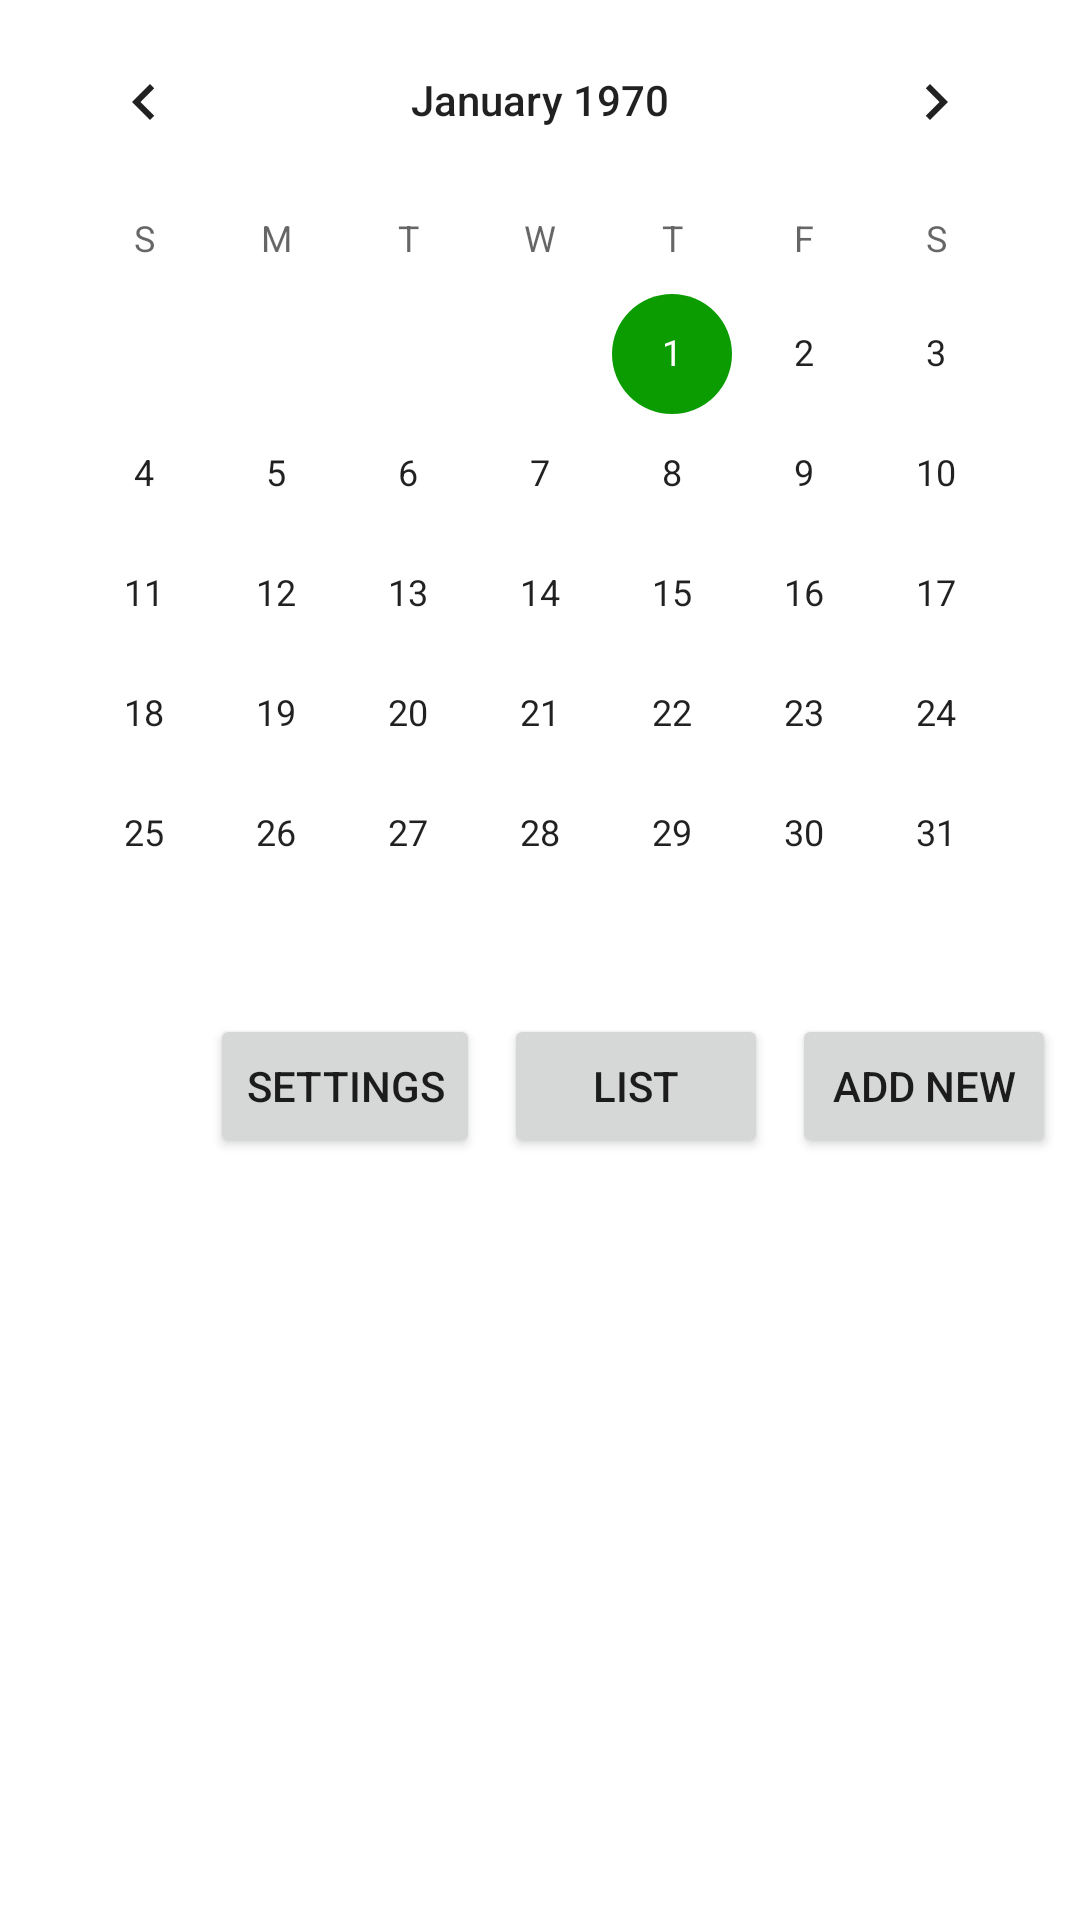

Android layout source for this screen:
<!-- AndroidManifest.xml: application theme Theme.Kaledarz -->
<!-- res/layout/activity_main.xml -->
<?xml version="1.0" encoding="utf-8"?>
<androidx.constraintlayout.widget.ConstraintLayout xmlns:android="http://schemas.android.com/apk/res/android"
    xmlns:app="http://schemas.android.com/apk/res-auto"
    xmlns:tools="http://schemas.android.com/tools"
    android:layout_width="match_parent"
    android:layout_height="match_parent"
    tools:context=".activities.MainActivity">

    <Button
        android:id="@+id/list_button"
        android:layout_width="wrap_content"
        android:layout_height="wrap_content"
        android:layout_marginTop="8dp"
        android:layout_marginEnd="8dp"
        android:text="List"
        app:layout_constraintEnd_toStartOf="@+id/add_button"
        app:layout_constraintTop_toBottomOf="@+id/calendarView" />

    <Button
        android:id="@+id/settings_button"
        android:layout_width="wrap_content"
        android:layout_height="wrap_content"
        android:layout_marginTop="8dp"
        android:layout_marginEnd="8dp"
        android:text="Settings"
        app:layout_constraintEnd_toStartOf="@+id/list_button"
        app:layout_constraintTop_toBottomOf="@+id/calendarView" />

    <CalendarView
        android:id="@+id/calendarView"
        android:layout_width="wrap_content"
        android:layout_height="330dp"
        android:layout_marginTop="0dp"
        app:layout_constraintEnd_toEndOf="parent"
        app:layout_constraintStart_toStartOf="parent"
        app:layout_constraintTop_toTopOf="parent" />

    <Button
        android:id="@+id/add_button"
        android:layout_width="wrap_content"
        android:layout_height="wrap_content"
        android:layout_marginTop="8dp"
        android:layout_marginEnd="8dp"
        android:text="Add new"
        app:layout_constraintEnd_toEndOf="parent"
        app:layout_constraintTop_toBottomOf="@+id/calendarView" />

    <ScrollView
        android:layout_width="match_parent"
        android:layout_height="0dp"
        android:paddingTop="2dp"
        android:fadeScrollbars="false"
        app:layout_constraintBottom_toBottomOf="parent"
        app:layout_constraintEnd_toEndOf="parent"
        app:layout_constraintStart_toStartOf="parent"
        app:layout_constraintTop_toBottomOf="@+id/add_button">

        <LinearLayout
            android:layout_width="match_parent"
            android:layout_height="wrap_content"
            android:orientation="vertical">

            <androidx.recyclerview.widget.RecyclerView
                android:id="@+id/recyclerViewEvent"
                android:layout_width="match_parent"
                android:layout_height="match_parent" />
        </LinearLayout>
    </ScrollView>

</androidx.constraintlayout.widget.ConstraintLayout>
<!-- resources referenced by this layout -->
<resources>
  <style name="Theme.Kaledarz" parent="Theme.MaterialComponents.DayNight.DarkActionBar">
          
          <item name="colorPrimary">@color/green_500</item>
          <item name="colorPrimaryVariant">@color/green_700</item>
          <item name="colorOnPrimary">@color/white</item>
          
          <item name="colorSecondary">@color/green_250</item>
          <item name="colorOnSecondary">@color/black</item>
          
          <item name="android:statusBarColor" tools:targetApi="l">?attr/colorPrimaryVariant</item>
          
      </style>
  <color name="green_500">#0A8306</color>
  <color name="green_700">#023202</color>
  <color name="white">#FFFFFFFF</color>
  <color name="green_250">#0B9C01</color>
  <color name="black">#FF000000</color>
</resources>
